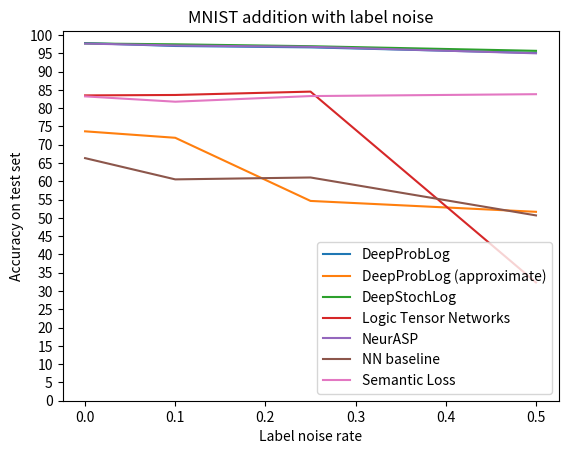

Python code for this plot:
import matplotlib.pyplot as plt
import numpy as np

x = [0, 0.1, 0.25, 0.5]
fill_between = False

deepproblog_000 = [97.90, 97.66, 97.94, 97.64, 97.62, 97.84, 97.76, 97.82, 97.80, 97.80]
deepproblog_app_000 = [97.54, 97.52, 80.80, 80.08, 62.46, 62.84, 64.16, 62.46, 63.24, 65.44]
deepstochlog_000 = [97.52, 97.92, 97.68, 97.82, 97.76, 97.70, 97.72, 97.46, 97.90, 97.30]
ltn_000 = [96.84, 97.14, 96.24, 79.40, 62.30, 79.10, 97.64, 63.88, 97.52, 64.72]
neurasp_000 = [97.68, 96.98, 97.98, 97.14, 98.04, 97.58, 97.52, 98.02, 97.60, 97.96]
nn_000 = [59.72, 65.14, 60.70, 55.06, 71.32, 75.22, 72.70, 74.60, 67.20, 61.60]
sl_000 = [82.72, 82.56, 81.14, 88.88, 81.42, 80.96, 84.08, 87.22, 74.34, 88.76]

deepproblog_010 = [96.66, 96.98, 97.04, 97.02, 97.02, 96.64, 97.58, 97.20, 96.16, 97.58]
deepproblog_app_010 = [64.94, 79.02, 64.80, 64.48, 50.90, 60.22, 96.98, 61.80, 79.34, 96.40]
deepstochlog_010 = [97.34, 97.56, 97.08, 97.84, 97.70, 97.32, 97.24, 97.42, 97.44, 97.50]
ltn_010 = [80.50, 96.82, 97.64, 63.10, 97.94, 48.40, 96.86, 78.36, 97.88, 78.42]
neurasp_010 = [96.80, 96.88, 97.36, 97.28, 97.32, 97.24, 97.52, 96.90, 96.80, 97.18]
nn_010 = [59.14, 60.32, 62.48, 49.48, 52.82, 63.70, 59.00, 76.26, 53.98, 67.98]
sl_010 = [86.46, 82.72, 79.90, 76.02, 84.96, 80.72, 84.54, 80.76, 82.30, 79.14]

deepproblog_025 = [96.56, 96.90, 96.56, 97.20, 96.28, 95.40, 96.84, 96.86, 96.38, 97.10]
deepproblog_app_025 = [50.70, 50.84, 51.38, 64.56, 49.98, 61.56, 50.48, 50.10, 51.20, 65.44]
deepstochlog_025 = [96.86, 96.80, 96.98, 96.54, 96.84, 96.82, 97.08, 97.28, 96.64, 97.44]
ltn_025 = [97.30, 95.64, 97.02, 96.84, 95.10, 43.14, 97.36, 63.76, 79.58, 79.36]
neurasp_025 = [97.06, 96.88, 96.56, 96.86, 96.48, 96.86, 96.26, 96.96, 96.64, 97.04]
nn_025 = [60.48, 75.00, 47.30, 59.90, 68.04, 64.24, 49.28, 57.44, 60.70, 67.96]
sl_025 = [81.60, 83.54, 89.10, 80.26, 81.20, 83.94, 82.82, 82.28, 89.06, 79.14]

deepproblog_050 = [94.74, 95.80, 95.22, 94.40, 95.60, 95.02, 95.46, 95.52, 94.92, 94.20]
deepproblog_app_050 = [47.44, 47.02, 38.78, 64.24, 47.78, 62.50, 46.86, 49.58, 49.10, 63.20]
deepstochlog_050 = [95.24, 96.10, 96.10, 95.94, 94.82, 96.58, 95.36, 95.48, 95.52, 95.48]
ltn_050 = [17.32, 49.12, 48.72, 24.66, 7.84, 48.50, 16.78, 8.30, 63.86, 38.20]
neurasp_050 = [95.58, 93.80, 94.98, 96.06, 94.64, 94.62, 95.46, 95.06, 95.16, 94.48]
nn_050 = [49.00, 62.34, 44.86, 45.78, 56.20, 50.20, 50.26, 49.94, 51.68, 46.40]
sl_050 = [82.44, 88.18, 85.24, 76.92, 82.02, 82.54, 84.24, 84.82, 86.48, 85.18]

deepproblog_results = [deepproblog_000, deepproblog_010, deepproblog_025, deepproblog_050]
deepproblog_app_results = [deepproblog_app_000, deepproblog_app_010, deepproblog_app_025, deepproblog_app_050]
deepstochlog_results = [deepstochlog_000, deepstochlog_010, deepstochlog_025, deepstochlog_050]
ltn_results = [ltn_000, ltn_010, ltn_025, ltn_050]
neurasp_results = [neurasp_000, neurasp_010, neurasp_025, neurasp_050]
nn_results = [nn_000, nn_010, nn_025, nn_050]
sl_results = [sl_000, sl_010, sl_025, sl_050]

avg_deepproblog = [sum(lst) / len(lst) for lst in deepproblog_results]
min_deepproblog = [min(lst) for lst in deepproblog_results]
max_deepproblog = [max(lst) for lst in deepproblog_results]

avg_deepproblog_app = [sum(lst) / len(lst) for lst in deepproblog_app_results]
min_deepproblog_app = [min(lst) for lst in deepproblog_app_results]
max_deepproblog_app = [max(lst) for lst in deepproblog_app_results]

avg_deepstochlog = [sum(lst) / len(lst) for lst in deepstochlog_results]
min_deepstochlog = [min(lst) for lst in deepstochlog_results]
max_deepstochlog = [max(lst) for lst in deepstochlog_results]

avg_ltn = [sum(lst) / len(lst) for lst in ltn_results]
min_ltn = [min(lst) for lst in ltn_results]
max_ltn = [max(lst) for lst in ltn_results]

avg_neurasp = [sum(lst) / len(lst) for lst in neurasp_results]
min_neurasp = [min(lst) for lst in neurasp_results]
max_neurasp = [max(lst) for lst in neurasp_results]

avg_nn = [sum(lst) / len(lst) for lst in nn_results]
min_nn = [min(lst) for lst in nn_results]
max_nn = [max(lst) for lst in nn_results]

avg_sl = [sum(lst) / len(lst) for lst in sl_results]
min_sl = [min(lst) for lst in sl_results]
max_sl = [max(lst) for lst in sl_results]

plt.plot(x, avg_deepproblog, label='DeepProbLog')
if fill_between:
    plt.fill_between(x, min_deepproblog, max_deepproblog, alpha=0.5)
plt.plot(x, avg_deepproblog_app, label='DeepProbLog (approximate)')
if fill_between:
    plt.fill_between(x, min_deepproblog_app, max_deepproblog_app, alpha=0.5)
plt.plot(x, avg_deepstochlog, label='DeepStochLog')
if fill_between:
    plt.fill_between(x, min_deepstochlog, max_deepstochlog, alpha=0.5)
plt.plot(x, avg_ltn, label='Logic Tensor Networks')
if fill_between:
    plt.fill_between(x, min_ltn, max_ltn, alpha=0.5)
plt.plot(x, avg_neurasp, label='NeurASP')
if fill_between:
    plt.fill_between(x, min_neurasp, max_neurasp, alpha=0.5)
plt.plot(x, avg_nn, label='NN baseline')
if fill_between:
    plt.fill_between(x, min_nn, max_nn, alpha=0.5)
plt.plot(x, avg_sl, label='Semantic Loss')
if fill_between:
    plt.fill_between(x, min_sl, max_sl, alpha=0.5)
plt.xlabel("Label noise rate")
plt.ylabel("Accuracy on test set")
plt.title("MNIST addition with label noise")
plt.yticks(np.arange(0, 101, 5))
# plt.ylim([50, 100])
plt.legend(loc="lower right")
plt.show()
